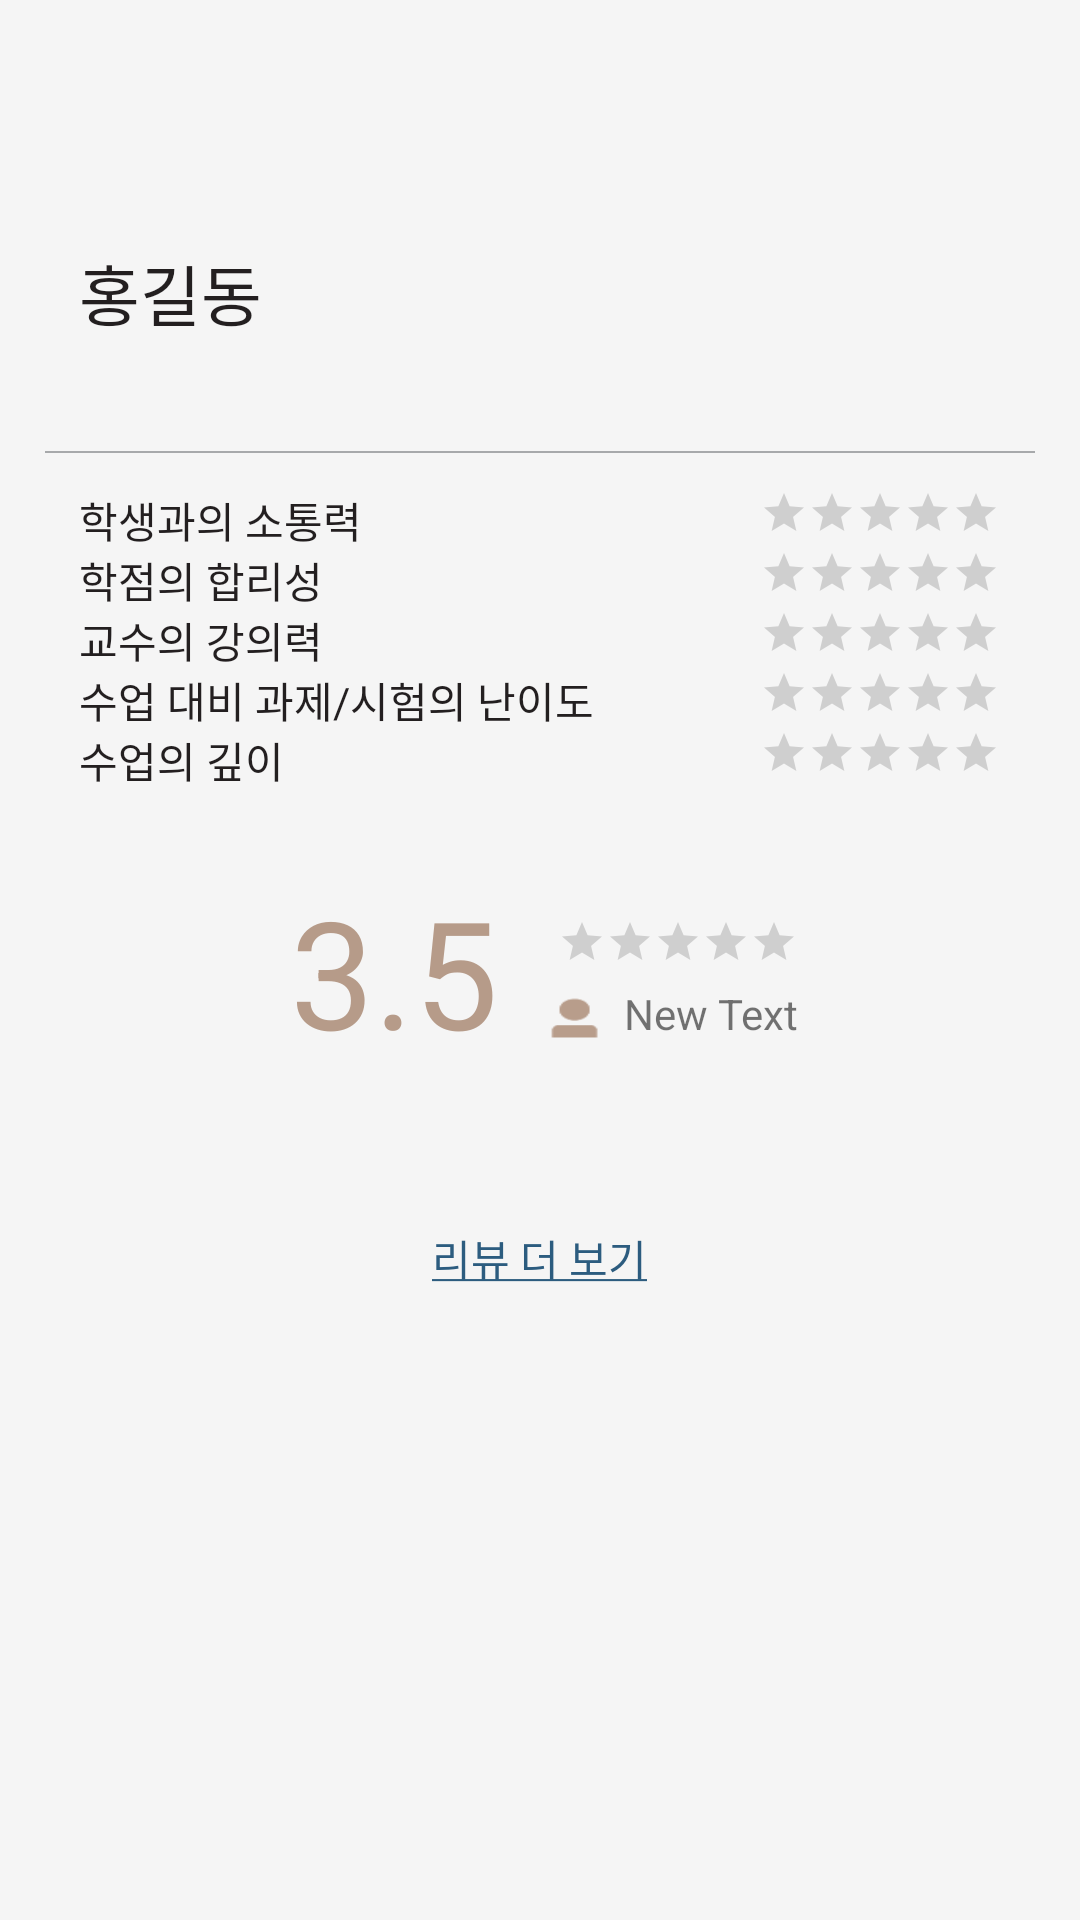

Layout XML and referenced resources for this Android screen:
<!-- AndroidManifest.xml: application theme AppTheme -->
<!-- res/layout/fragment_show.xml -->
<?xml version="1.0" encoding="utf-8"?>
<RelativeLayout xmlns:android="http://schemas.android.com/apk/res/android"
    android:orientation="vertical"
    android:layout_width="match_parent"
    android:layout_height="match_parent">
    <RelativeLayout
        android:orientation="vertical"
        android:layout_width="307dp"
        android:layout_height="wrap_content"
        android:layout_above="@+id/linearLayout2"
        android:layout_centerHorizontal="true"
        android:layout_marginBottom="20dp"
        android:id="@+id/relativeLayout4">

        <TextView
            android:layout_width="wrap_content"
            android:layout_height="wrap_content"
            android:textAppearance="?android:attr/textAppearanceLarge"
            android:text="홍길동"
            android:id="@+id/txt_name"
            android:layout_marginBottom="5dp"
            android:textColor="#231f20" />

        <TextView
            android:layout_width="wrap_content"
            android:layout_height="wrap_content"
            android:textAppearance="?android:attr/textAppearanceMedium"
            android:id="@+id/txt_show_schoolname"
            android:layout_below="@+id/txt_name"
            android:layout_alignParentLeft="true"
            android:layout_alignParentStart="true"
            android:textColor="#a7a9ab" />

        <ImageView
            android:layout_width="50dp"
            android:layout_height="50dp"
            android:id="@+id/img_show_mark"
            android:layout_centerVertical="true"
            android:layout_alignParentRight="true"
            android:layout_alignParentEnd="true" />

    </RelativeLayout>

    <View
        android:layout_width="330dp"
        android:layout_height="2px"
        android:background="#a7a9ab"
        android:layout_above="@+id/linearLayout2"
        android:layout_centerHorizontal="true"
        android:layout_marginBottom="12dp"/>

    <LinearLayout
        android:orientation="vertical"
        android:layout_width="307dp"
        android:layout_height="wrap_content"
        android:layout_gravity="center_horizontal"
        android:layout_marginBottom="20dp"
        android:id="@+id/linearLayout2"
        android:layout_above="@+id/relativeLayout3"
        android:layout_alignLeft="@+id/relativeLayout4"
        android:layout_alignStart="@+id/relativeLayout4">

        <RelativeLayout
            android:orientation="vertical"
            android:layout_width="match_parent"
            android:layout_height="20dp"
            android:layout_gravity="center_vertical"
            >

            <TextView
                android:layout_width="wrap_content"
                android:layout_height="wrap_content"
                android:text="학생과의 소통력"
                android:id="@+id/textView9"
                android:layout_gravity="center_vertical"
                android:layout_centerVertical="true"
                android:layout_alignParentLeft="true"
                android:layout_alignParentStart="true"
                android:textColor="#231f20" />

            <RatingBar
                android:layout_width="wrap_content"
                android:layout_height="wrap_content"
                android:id="@+id/ratingBar1"
                android:layout_gravity="right"
                android:isIndicator="true"
                style="?android:attr/ratingBarStyleSmall"
                android:layout_alignParentTop="true"
                android:layout_alignParentRight="true"
                android:layout_alignParentEnd="true"/>
        </RelativeLayout>

        <RelativeLayout
            android:orientation="vertical"
            android:layout_width="match_parent"
            android:layout_height="20dp"
            android:layout_gravity="center_vertical">

            <TextView
                android:layout_width="wrap_content"
                android:layout_height="wrap_content"
                android:text="학점의 합리성"
                android:id="@+id/textView8"
                android:layout_gravity="center_vertical"
                android:layout_centerVertical="true"
                android:layout_alignParentLeft="true"
                android:layout_alignParentStart="true"
                android:textColor="#231f20" />

            <RatingBar
                android:layout_width="wrap_content"
                android:layout_height="wrap_content"
                android:id="@+id/ratingBar2"
                android:layout_gravity="right"
                android:isIndicator="true"
                style="?android:attr/ratingBarStyleSmall"
                android:layout_alignParentTop="true"
                android:layout_alignParentRight="true"
                android:layout_alignParentEnd="true"/>
        </RelativeLayout>

        <RelativeLayout
            android:orientation="vertical"
            android:layout_width="match_parent"
            android:layout_height="20dp"
            android:layout_gravity="center_vertical">

            <TextView
                android:layout_width="wrap_content"
                android:layout_height="wrap_content"
                android:text="교수의 강의력"
                android:id="@+id/textView7"
                android:layout_gravity="center_vertical"
                android:layout_centerVertical="true"
                android:layout_alignParentLeft="true"
                android:layout_alignParentStart="true"
                android:textColor="#231f20" />

            <RatingBar
                android:layout_width="wrap_content"
                android:layout_height="wrap_content"
                android:id="@+id/ratingBar3"
                android:layout_gravity="right"
                android:isIndicator="true"
                style="?android:attr/ratingBarStyleSmall"
                android:layout_alignTop="@+id/textView7"
                android:layout_alignParentRight="true"
                android:layout_alignParentEnd="true"/>
        </RelativeLayout>

        <RelativeLayout
            android:orientation="vertical"
            android:layout_width="match_parent"
            android:layout_height="20dp"
            android:layout_gravity="center_vertical">

            <TextView
                android:layout_width="wrap_content"
                android:layout_height="wrap_content"
                android:text="수업 대비 과제/시험의 난이도"
                android:id="@+id/textView6"
                android:layout_gravity="center_vertical"
                android:layout_centerVertical="true"
                android:layout_alignParentLeft="true"
                android:layout_alignParentStart="true"
                android:textColor="#231f20" />

            <RatingBar
                android:layout_width="wrap_content"
                android:layout_height="wrap_content"
                android:id="@+id/ratingBar4"
                android:layout_gravity="right"
                android:isIndicator="true"
                style="?android:attr/ratingBarStyleSmall"
                android:layout_alignParentRight="true"
                android:layout_alignParentEnd="true"/>
        </RelativeLayout>

        <RelativeLayout
            android:orientation="vertical"
            android:layout_width="match_parent"
            android:layout_height="20dp"
            android:layout_gravity="center_vertical">

            <TextView
                android:layout_width="wrap_content"
                android:layout_height="wrap_content"
                android:text="수업의 깊이"
                android:id="@+id/textView5"
                android:layout_gravity="center_vertical"
                android:layout_centerVertical="true"
                android:layout_alignParentLeft="true"
                android:layout_alignParentStart="true"
                android:textColor="#231f20" />

            <RatingBar
                android:layout_width="wrap_content"
                android:layout_height="wrap_content"
                android:id="@+id/ratingBar5"
                android:layout_gravity="right"
                android:isIndicator="true"
                style="?android:attr/ratingBarStyleSmall"
                android:layout_alignParentRight="true"
                android:layout_alignParentEnd="true" />
        </RelativeLayout>
    </LinearLayout>
    <TextView
        android:layout_width="wrap_content"
        android:layout_height="wrap_content"
        android:text="@string/total_review"
        android:id="@+id/txt_totalshow"
        android:layout_gravity="center_horizontal"
        android:textColor="#2c5c7f"
        android:layout_marginTop="52dp"
        android:layout_below="@+id/relativeLayout3"
        android:layout_centerHorizontal="true" />





    <RelativeLayout
        android:orientation="vertical"
        android:layout_width="match_parent"
        android:layout_height="74dp"
        android:layout_gravity="center_horizontal"
        android:id="@+id/relativeLayout3"
        android:layout_centerVertical="true"
        android:layout_alignParentLeft="true"
        android:layout_alignParentStart="true">

        <TextView
            android:layout_width="wrap_content"
            android:layout_height="wrap_content"
            android:textAppearance="?android:attr/textAppearanceLarge"
            android:text="3.5"
            android:id="@+id/txt_total"
            android:textColor="#b69b89"
            android:textSize="50dp"
            android:layout_alignParentBottom="true"
            android:layout_toLeftOf="@+id/imageButton6"
            android:layout_toStartOf="@+id/imageButton6" />

        <RatingBar
            android:layout_width="wrap_content"
            android:layout_height="wrap_content"
            android:id="@+id/ratingBar6"
            android:isIndicator="false"
            style="?android:attr/ratingBarStyleSmall"
            android:layout_marginRight="94dp"
            android:layout_marginEnd="94dp"
            android:layout_above="@+id/imageButton6"
            android:layout_alignParentRight="true"
            android:layout_alignParentEnd="true" />

        <ImageButton
            android:layout_width="50dp"
            android:layout_height="35dp"
            android:id="@+id/imageButton6"
            android:background="@drawable/people_icon"
            android:layout_alignBottom="@+id/txt_total"
            android:layout_alignRight="@+id/ratingBar6"
            android:layout_alignEnd="@+id/ratingBar6"
            android:layout_marginRight="50dp"
            android:layout_marginEnd="50dp" />

        <TextView
            android:layout_width="wrap_content"
            android:layout_height="wrap_content"
            android:text="New Text"
            android:id="@+id/textView34"
            android:layout_alignBaseline="@+id/txt_total"
            android:layout_alignBottom="@+id/txt_total"
            android:layout_alignRight="@+id/ratingBar6"
            android:layout_alignEnd="@+id/ratingBar6" />
    </RelativeLayout>
    <LinearLayout
        android:layout_width="match_parent"
        android:layout_height="wrap_content">
        <ListView
            android:layout_width="match_parent"
            android:layout_height="wrap_content"
            android:layout_below="@+id/relativeLayout3">
        </ListView>
    </LinearLayout>


    </RelativeLayout>
<!-- resources referenced by this layout -->
<resources>
  <!-- drawable people_icon: png bitmap (drawable, 624 bytes) -->
  <string name="total_review"><u>리뷰 더 보기</u></string>
  <style name="AppTheme" parent="Theme.AppCompat.Light.NoActionBar">
          <item name="colorPrimary">#2c5c7f</item>
          <item name="colorAccent">#2c5c7f</item>
          <item name="android:windowBackground">@color/window_background</item>
      </style>
  <color name="window_background">#FFF5F5F5</color>
</resources>
